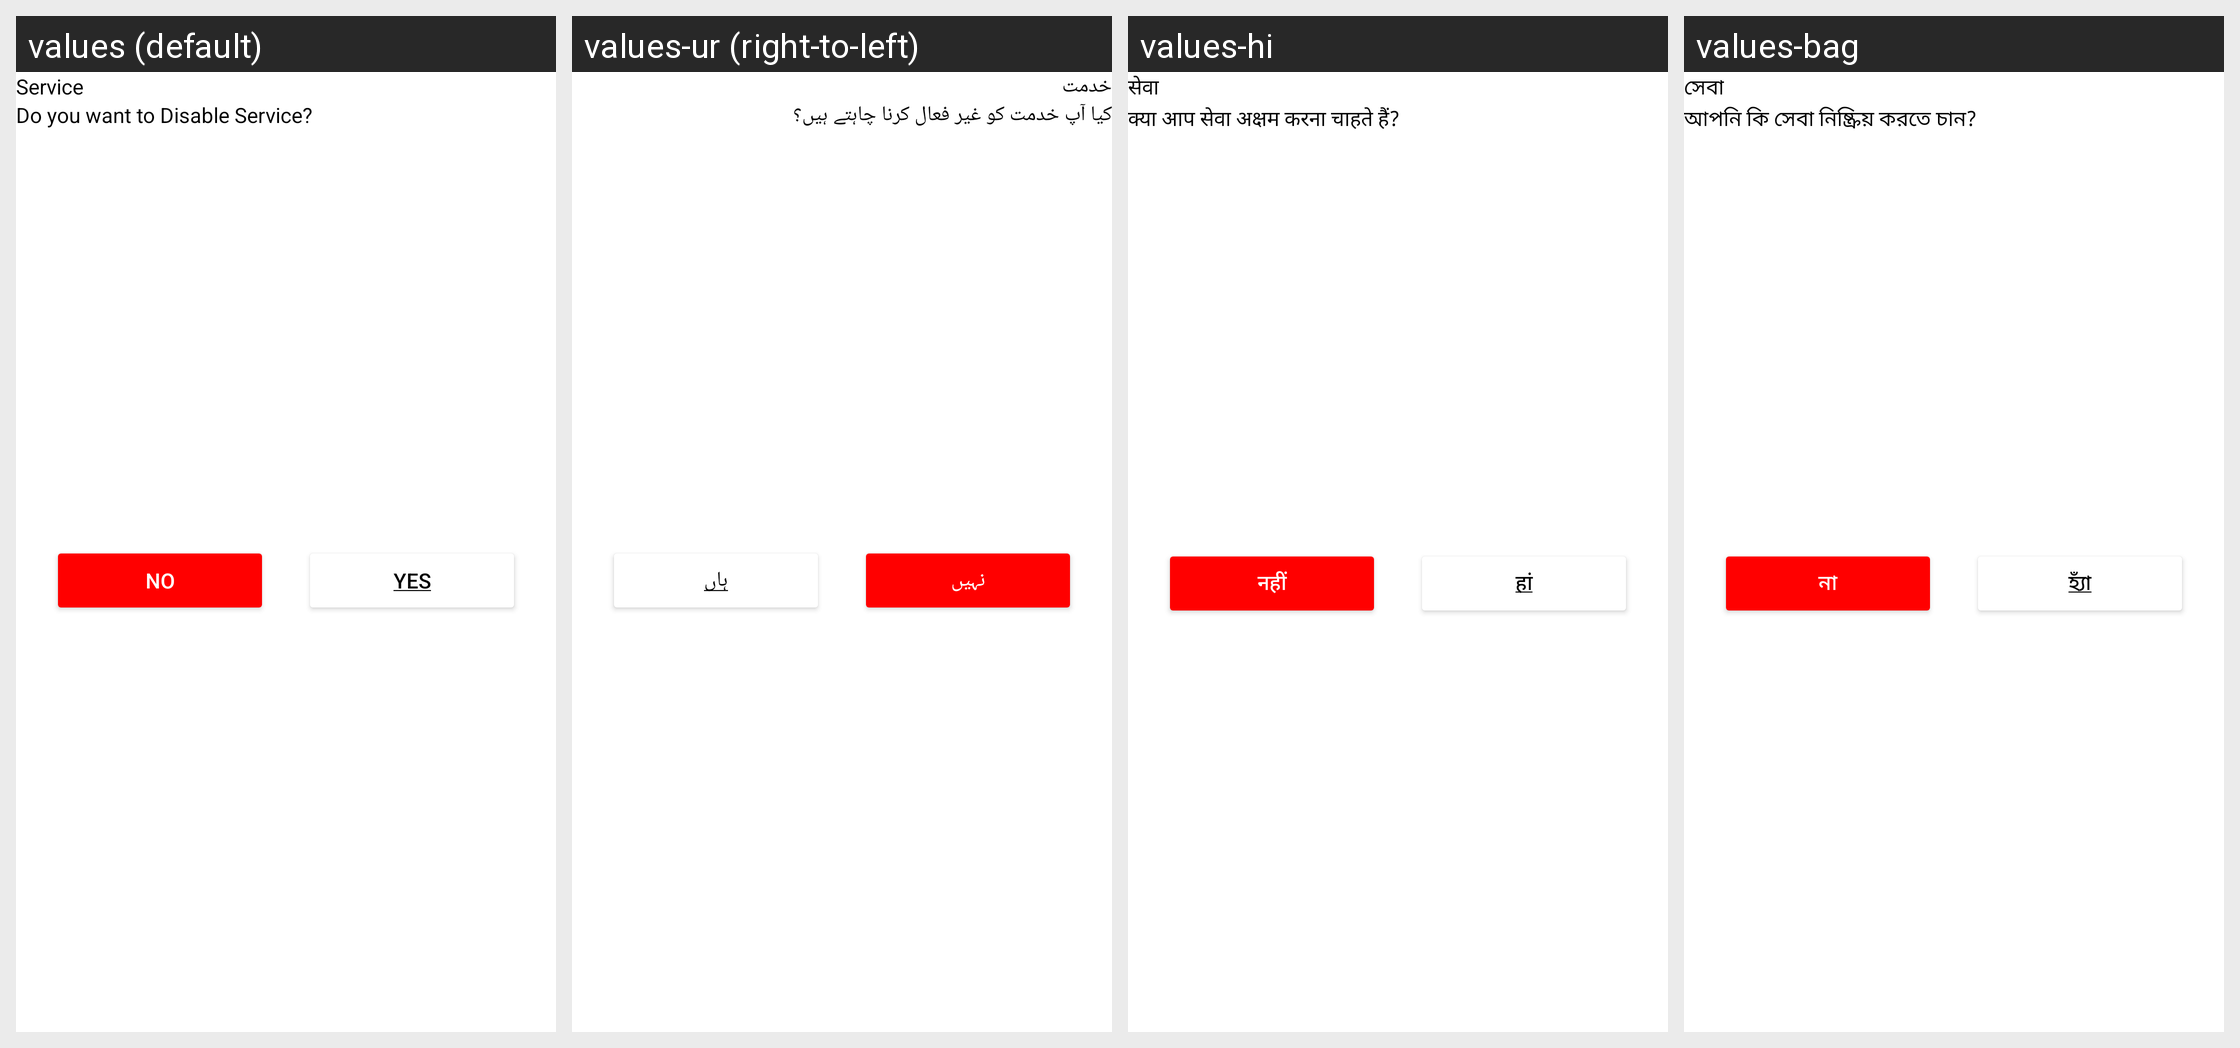

Translations of the strings shown on this Android screen, per locale in the grid:
Android screen res/layout/service_dialog.xml rendered under 4 locales, left to right: values (default), values-ur (right-to-left), values-hi, values-bag. Device: Nexus 5 (rendered at 1080×1920; each locale shown at half size, 540×960, under a caption strip naming it); theme Theme.ZipperApp.
Other locales in the repository, not shown: values-af, values-ar, values-br, values-ca, values-de, values-es, values-fr, values-it, values-ja, values-ko, values-ky, values-mk, values-nl, values-pt, values-rom, values-ru, values-tr, values-uk.
Strings drawn on this screen, with the default value and each locale's value (text and hints the layout hard-codes, and strings that could not be matched under every locale, appear in the picture but are not listed):

service
  values: Service
  values-ur: خدمت
  values-hi: सेवा
  values-bag: সেবা

service_disable_dialog
  values: Do you want to Disable Service?
  values-ur: کیا آپ خدمت کو غیر فعال کرنا چاہتے ہیں؟
  values-hi: क्या आप सेवा अक्षम करना चाहते हैं?
  values-bag: আপনি কি সেবা নিষ্ক্রিয় করতে চান?

no
  values: No
  values-ur: نہیں
  values-hi: नहीं
  values-bag: না

yes
  values: Yes
  values-ur: ہاں
  values-hi: हां
  values-bag: হ্যাঁ
